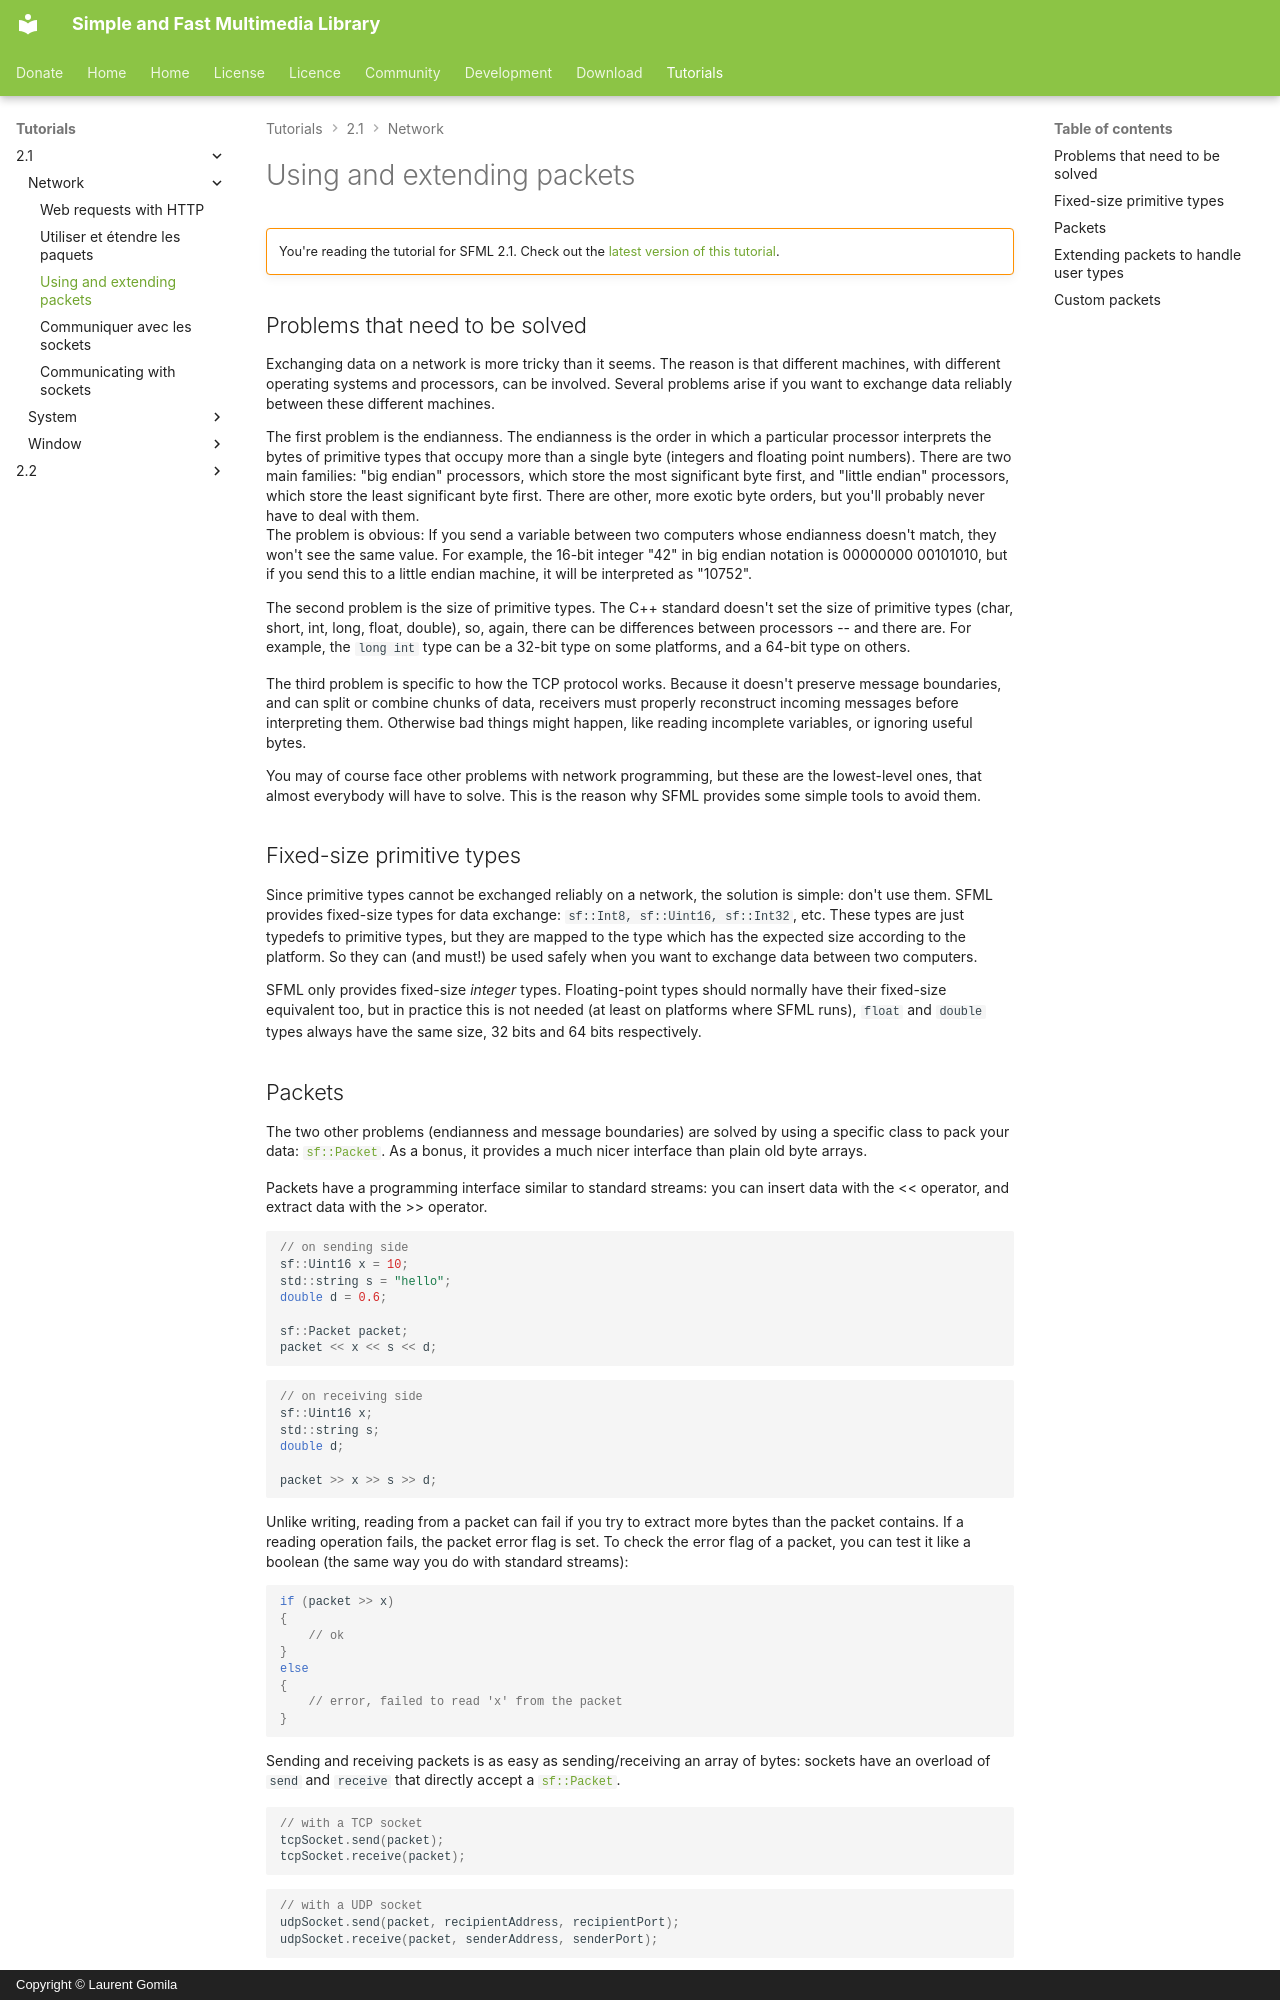

repository: SFML/SFML-Website · page: tutorials/2.1/network/packet/index.html · generator: mkdocs · copyright: Copyright © Laurent Gomila

# Using and extending packets

!!! warning ""

    You're reading the tutorial for SFML 2.1. Check out the [latest version of this tutorial](/tutorials/latest/network/packet/).

## Problems that need to be solved

Exchanging data on a network is more tricky than it seems. The reason is that different machines, with different operating systems and processors, can be involved. Several problems arise if you want to exchange data reliably between these different machines.

The first problem is the endianness. The endianness is the order in which a particular processor interprets the bytes of primitive types that occupy more than a single byte (integers and floating point numbers). There are two main families: "big endian" processors, which store the most significant byte first, and "little endian" processors, which store the least significant byte first. There are other, more exotic byte orders, but you'll probably never have to deal with them.  
The problem is obvious: If you send a variable between two computers whose endianness doesn't match, they won't see the same value. For example, the 16-bit integer "42" in big endian notation is 00000000 00101010, but if you send this to a little endian machine, it will be interpreted as "10752".

The second problem is the size of primitive types. The C++ standard doesn't set the size of primitive types (char, short, int, long, float, double), so, again, there can be differences between processors -- and there are. For example, the `long int` type can be a 32-bit type on some platforms, and a 64-bit type on others.

The third problem is specific to how the TCP protocol works. Because it doesn't preserve message boundaries, and can split or combine chunks of data, receivers must properly reconstruct incoming messages before interpreting them. Otherwise bad things might happen, like reading incomplete variables, or ignoring useful bytes.

You may of course face other problems with network programming, but these are the lowest-level ones, that almost everybody will have to solve. This is the reason why SFML provides some simple tools to avoid them.

## Fixed-size primitive types

Since primitive types cannot be exchanged reliably on a network, the solution is simple: don't use them. SFML provides fixed-size types for data exchange: `sf::Int8, sf::Uint16, sf::Int32`, etc. These types are just typedefs to primitive types, but they are mapped to the type which has the expected size according to the platform. So they can (and must!) be used safely when you want to exchange data between two computers.

SFML only provides fixed-size *integer* types. Floating-point types should normally have their fixed-size equivalent too, but in practice this is not needed (at least on platforms where SFML runs), `float` and `double` types always have the same size, 32 bits and 64 bits respectively.
